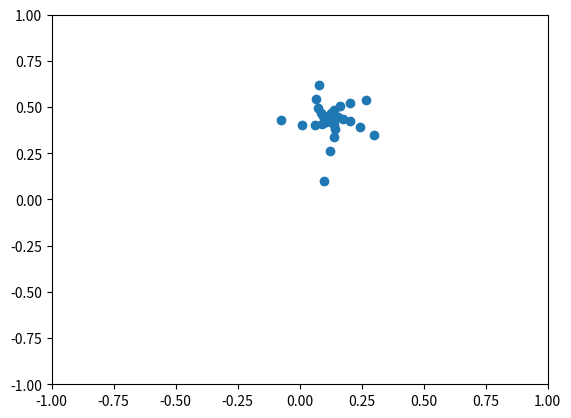

Source code (Python):
import matplotlib.pyplot as plt
import numpy as np
from matplotlib.animation import FuncAnimation

x0 = 0.1
y0 = 0.1
C = 0.3
D = 0.33

x,y = [x0], [y0]

for n in range(1, 100):
    x.append(x[n - 1]**2 - y[n - 1]**2 + C)
    y.append(2 * x[n-1] * y[n-1] + D)

fig, ax = plt.subplots()


anim_object, = plt.plot([], [], 'o', lw = 2) #iОбъект анимации


frames_interval= np.linspace(0, 99, 99)
ax.set_xlim(-1, 1)#Пределы изменений переменной X
ax.set_ylim(-1, 1)#Пределы изменений переменной Y

#Функция перестановки параметра в объект анимации
def update(frame):
    anim_object.set_data([x[:frame:]], [y[:frame:]])
    return anim_object

ani = FuncAnimation(fig,#Вызов пространства для анимации
                    update,#Вызов функции подстановки координат
                    frames = 99,#Интервал значений
                    interval = 30)#Интервал между кадрами
                                  #по умолчанию 200 милисекунд

ani.save('test4.gif', writer = 'pillow')
